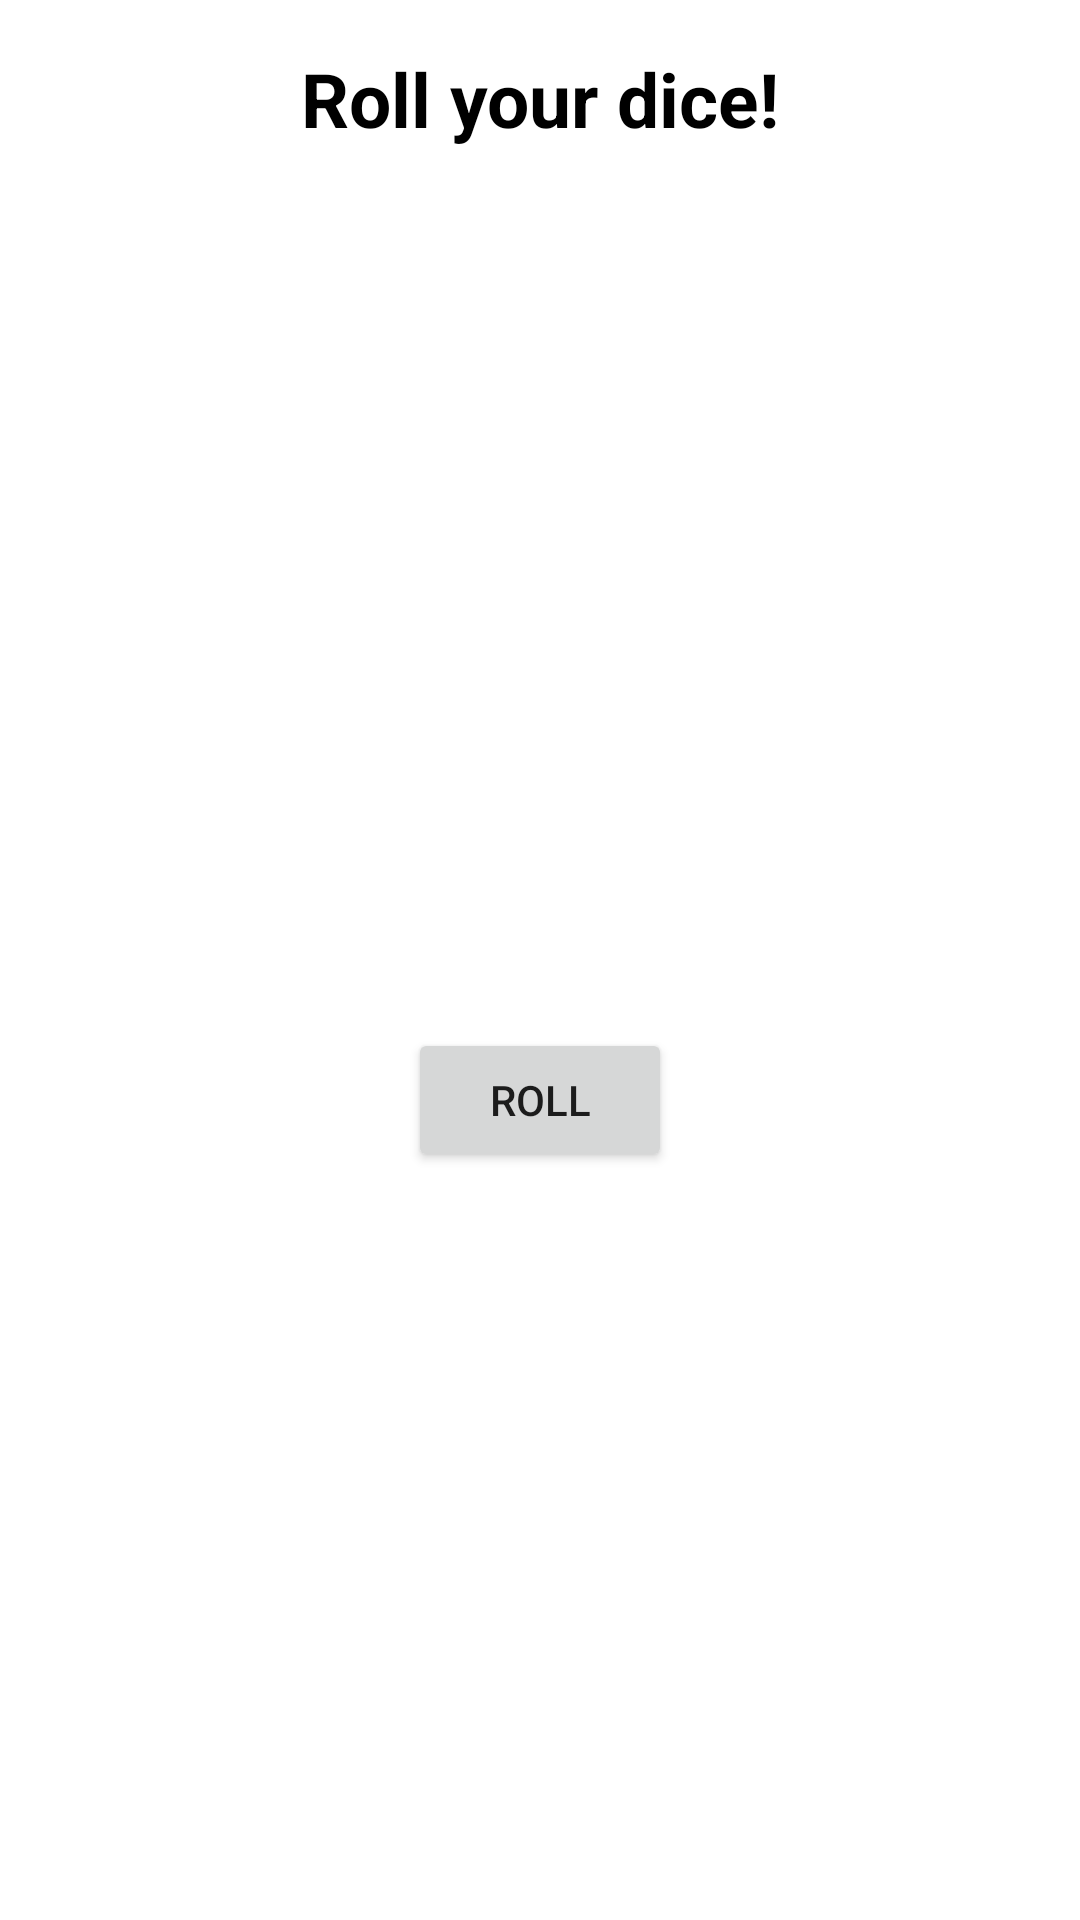

Android layout source for this screen:
<!-- AndroidManifest.xml: application theme Theme.VirtualDice -->
<!-- res/layout/activity_main.xml -->
<?xml version="1.0" encoding="utf-8"?>
<androidx.constraintlayout.widget.ConstraintLayout xmlns:android="http://schemas.android.com/apk/res/android"
    xmlns:app="http://schemas.android.com/apk/res-auto"
    xmlns:tools="http://schemas.android.com/tools"
    android:layout_width="match_parent"
    android:layout_height="match_parent"
    tools:context=".MainActivity">

    <TextView
        android:id="@+id/textView"
        android:layout_width="wrap_content"
        android:layout_height="wrap_content"
        android:textSize="34sp"
        app:layout_constraintBottom_toBottomOf="parent"
        app:layout_constraintLeft_toLeftOf="parent"
        app:layout_constraintRight_toRightOf="parent"
        app:layout_constraintTop_toTopOf="parent"
        tools:text="1" />

    <Button
        android:id="@+id/btn_roll"
        android:layout_width="wrap_content"
        android:layout_height="wrap_content"
        android:text="@string/roll"
        app:layout_constraintEnd_toEndOf="parent"
        app:layout_constraintStart_toStartOf="parent"
        app:layout_constraintTop_toBottomOf="@+id/textView" />

    <TextView
        android:id="@+id/title"
        android:layout_width="wrap_content"
        android:layout_height="wrap_content"
        android:layout_marginTop="16dp"
        android:text="@string/title"
        android:textColor="@color/secondaryTextColor"
        android:textSize="25sp"
        android:textStyle="bold"
        app:layout_constraintEnd_toEndOf="parent"
        app:layout_constraintStart_toStartOf="parent"
        app:layout_constraintTop_toTopOf="parent" />

</androidx.constraintlayout.widget.ConstraintLayout>
<!-- resources referenced by this layout -->
<resources>
  <color name="secondaryTextColor">#000000</color>
  <string name="roll">Roll</string>
  <string name="title">Roll your dice!</string>
  <style name="Theme.VirtualDice" parent="Theme.MaterialComponents.DayNight.DarkActionBar">
          
          <item name="colorPrimary">@color/primaryColor</item>
          <item name="colorPrimaryVariant">@color/primaryDarkColor</item>
          <item name="colorOnPrimary">@color/primaryTextColor</item>
          
          <item name="colorSecondary">@color/secondaryColor</item>
          <item name="colorSecondaryVariant">@color/secondaryLightColor</item>
          <item name="colorOnSecondary">@color/secondaryTextColor</item>
          
          <item name="android:statusBarColor" tools:targetApi="l">?attr/colorPrimaryVariant</item>
          
      </style>
  <color name="primaryColor">#f44336</color>
  <color name="primaryDarkColor">#ba000d</color>
  <color name="primaryTextColor">#000000</color>
  <color name="secondaryColor">#607d8b</color>
  <color name="secondaryLightColor">#8eacbb</color>
</resources>
